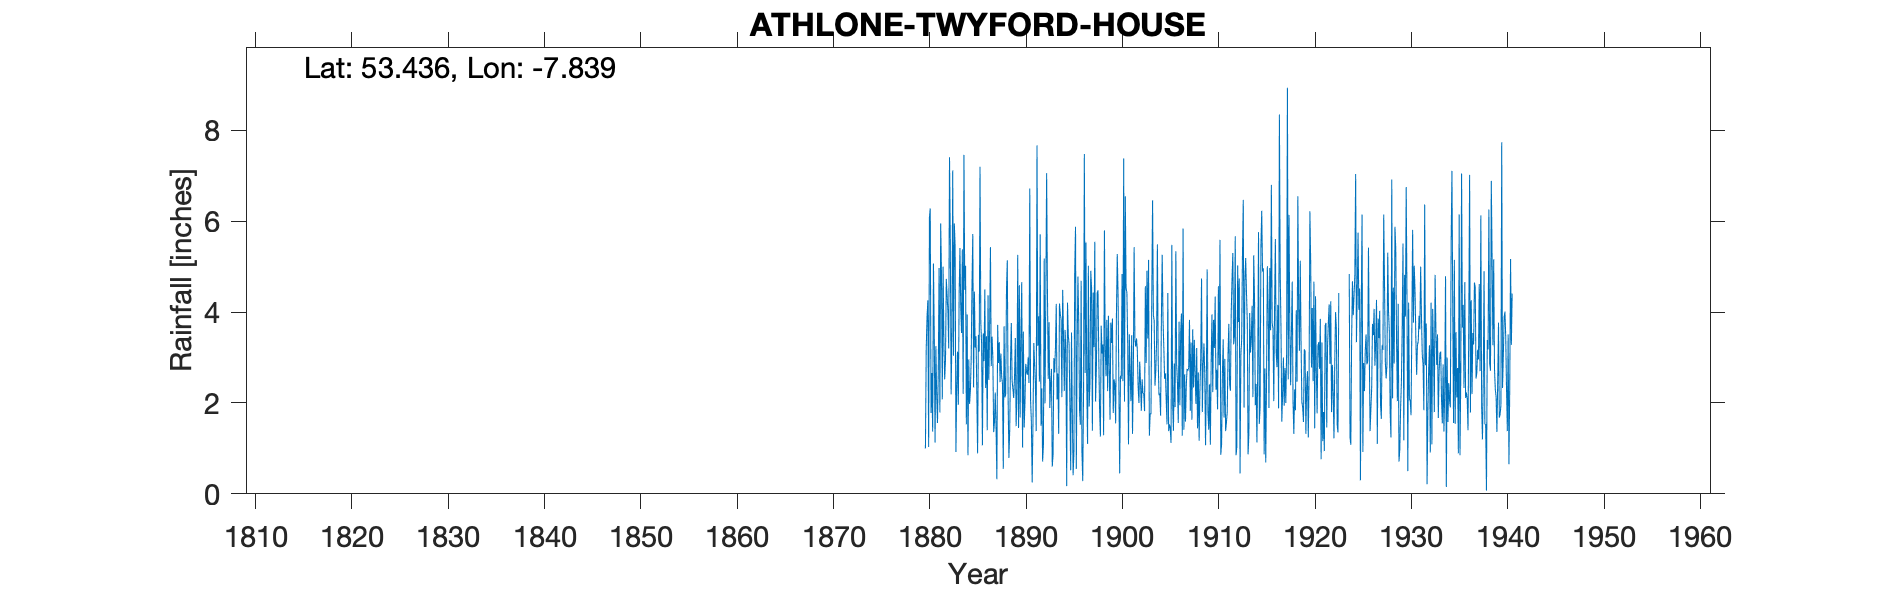

Source data for this figure (header and first rows):
ATHLONE TWYFORD HOUSE, , , , , , , , , , , , , , , , , , , , , , , 
Grid ref, IN1075942898, Long, -7.839, Lat, 53.44, Elevation, 188, ft, , , , , , , , , , , , , , , 
Station no, 6136, , , , , , , , , , , , , , , , , , , , , , 
, 1880, 1881, 1882, 1883, 1884, 1885, 1886, 1887, 1888, 1889, 1890, 1891, 1892, 1893, 1894, 1895, 1896, 1897, 1898, 1899, 1900, 1901, 1902
January, 1, 1.13, 2.52, 5.95, 7.46, 2.34, 3.53, 3, 2.43, 2.48, 4.66, 1.58, 1.5, 2.42, 3.96, 1.92, 1.86, 1.92, 2.96, 3.92, 4.38, 3.35, 3.16
February, 3.21, 3.25, 2.95, 5.45, 4.49, 4.45, 2.92, 1.36, 0.55, 2.31, 1.02, 0.25, 2.32, 2.75, 3.85, 0.52, 1.52, 2.42, 1.85, 2.78, 2.41, 1.09, 2.37
March, 3.89, 2.2, 4.73, 0.92, 5.02, 3.22, 4.5, 1.57, 3.69, 2.11, 3.57, 1.57, 0.71, 0.6, 2.13, 3.55, 4.69, 4.91, 1.26, 1.63, 0.45, 3.51, 2
April, 4.26, 1.56, 4.37, 2.37, 1.53, 3.47, 2.33, 2.23, 2.12, 2.57, 1.46, 3.32, 1.06, 0.86, 4.49, 1.82, 0.92, 4.54, 3.7, 3.77, 2.6, 2.67, 2.91
May, 1.03, 2.66, 4.03, 3.13, 3.95, 2.26, 3.47, 1.46, 2.2, 3.43, 2.01, 2.87, 5.18, 2.99, 3.51, 0.41, 0.28, 1.39, 3.09, 3.32, 2.53, 2.04, 2.43
June, 6.09, 4.97, 3.2, 1.96, 0.85, 0.89, 1.4, 0.32, 4.51, 1.49, 2.86, 2.41, 1.99, 2.67, 2.26, 0.9, 2.24, 4.43, 3.29, 3.86, 4.84, 3.49, 1.83
July, 6.28, 1.79, 7.41, 4.38, 2.96, 3.5, 4.37, 3.72, 5.14, 2.19, 2.69, 1.38, 4.36, 3.22, 3.61, 4.89, 7.48, 3.23, 1.29, 1.78, 2.48, 1.32, 2.52
August, 1.78, 5.95, 5.58, 5.41, 1.98, 3.13, 2.51, 2.88, 2.14, 5.26, 2.62, 7.67, 7.06, 4.18, 3.13, 5.88, 2.66, 5.55, 5.8, 2.52, 7.38, 2.62, 2.21
September, 2.66, 4.85, 2.19, 4.09, 2.27, 7.2, 3.67, 3.34, 0.79, 1.45, 3, 3.26, 4.48, 2.08, 0.17, 0.55, 5.53, 2.03, 3.21, 2.4, 2.03, 5.43, 2.2
October, 1.37, 2.08, 3.44, 3.54, 2.96, 3.77, 5.43, 2.46, 1.39, 4.59, 2.44, 3.91, 2.53, 2.65, 4.21, 3.19, 2.39, 2.76, 2.59, 1.55, 6.55, 3.39, 1.82
November, 5.07, 5, 7.12, 5.38, 4.58, 3.3, 2.81, 3.09, 2.91, 1.68, 6.72, 2.47, 3.78, 1.32, 3.49, 4.78, 1.1, 4.42, 3.83, 3.98, 4.52, 3.24, 4.57
December, 3.51, 3.33, 3.04, 2.2, 5.72, 1.07, 3.46, 2.57, 3.76, 3.48, 2.06, 5.71, 1.89, 4.19, 3.28, 3.76, 5.02, 4.48, 2.26, 5.28, 4.43, 3.42, 2.88
Total, 40.15, 38.77, 50.58, 44.78, 43.77, 38.6, 40.4, 28, 31.63, 33.04, 35.11, 36.4, 36.86, 29.93, 38.09, 32.17, 35.69, 42.08, 35.13, 36.79, 44.6, 35.57, 30.9
